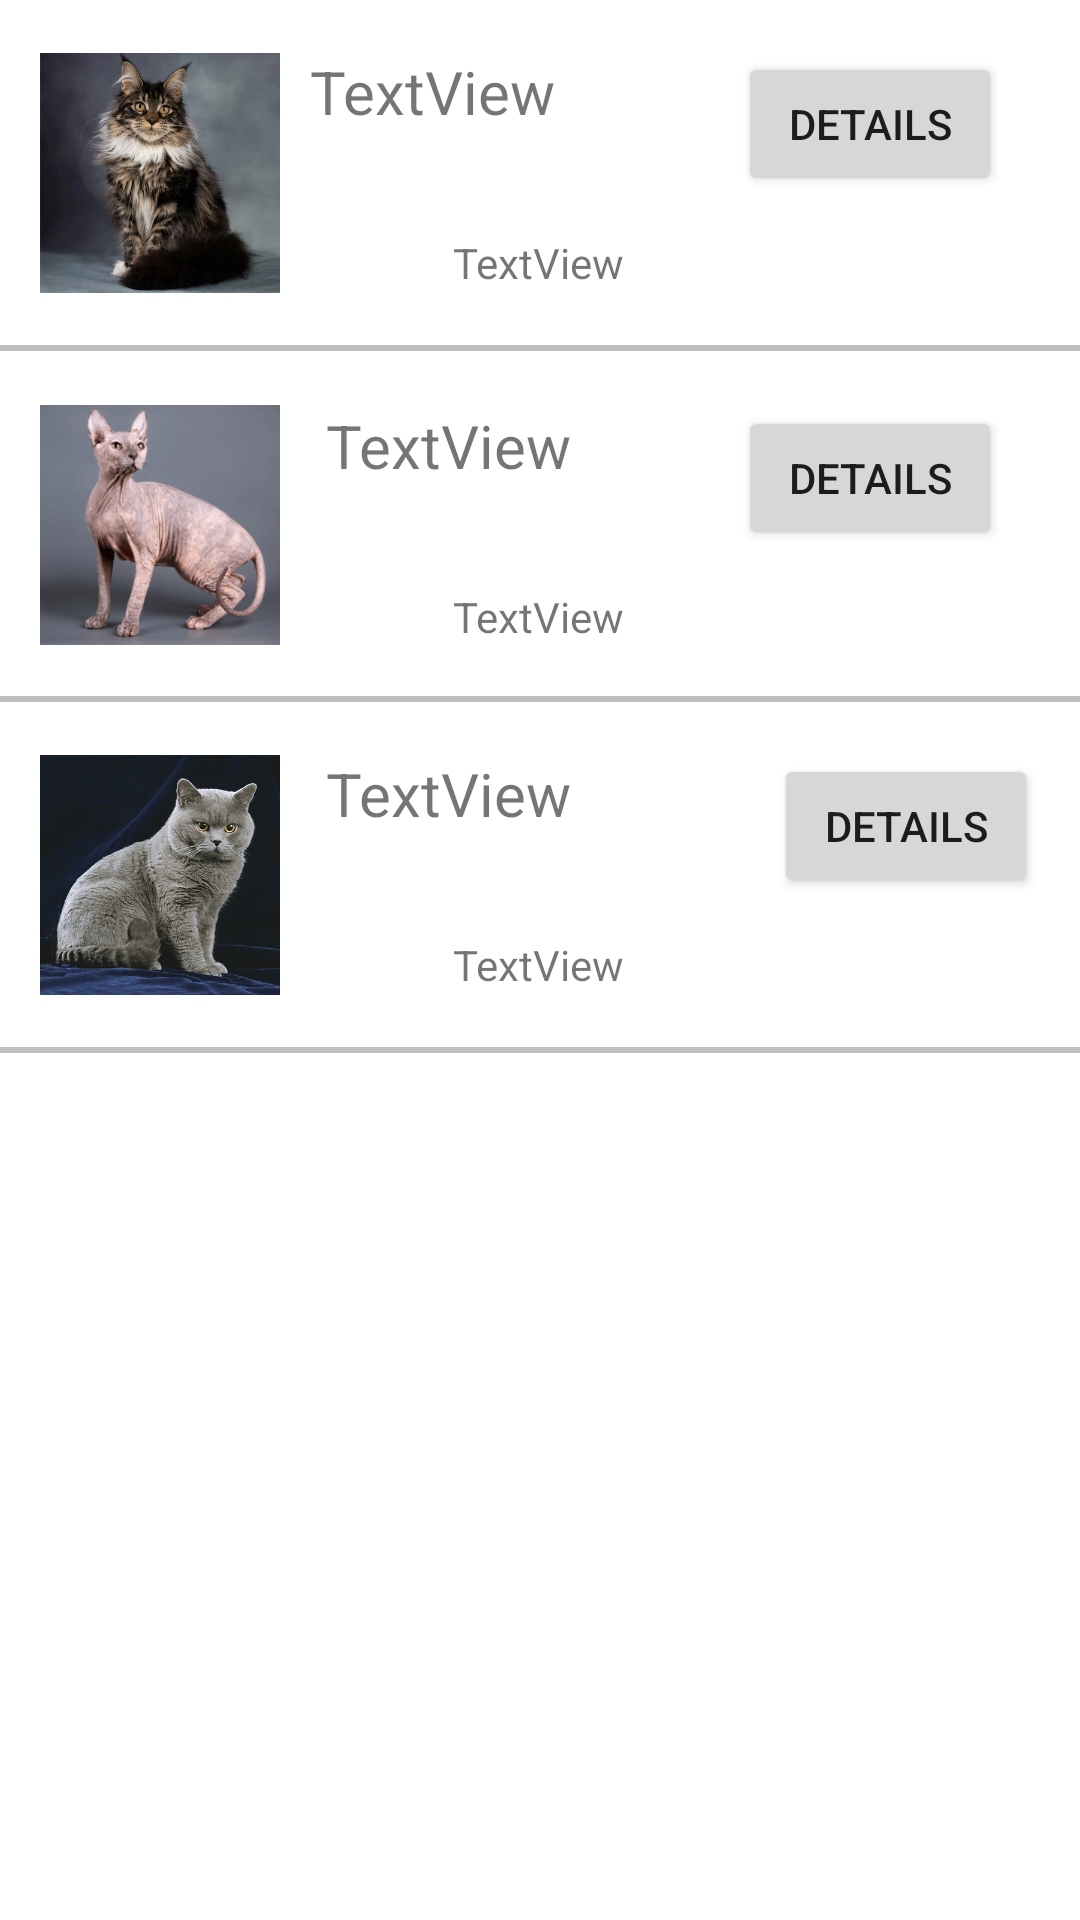

This screen was rendered from an Android layout file. Write that file and the resources it references.
<!-- AndroidManifest.xml: application theme Theme.VeterinaryClinic -->
<!-- res/layout/activity_main.xml -->
<?xml version="1.0" encoding="utf-8"?>
<androidx.constraintlayout.widget.ConstraintLayout xmlns:android="http://schemas.android.com/apk/res/android"
    xmlns:app="http://schemas.android.com/apk/res-auto"
    xmlns:tools="http://schemas.android.com/tools"
    android:layout_width="match_parent"
    android:layout_height="match_parent"
    android:background="#FFFFFF"
    tools:context=".MainActivity"
    tools:layout_editor_absoluteX="0dp"
    tools:layout_editor_absoluteY="9dp">

    <Button
        android:id="@+id/buttonPatient1"
        android:layout_width="wrap_content"
        android:layout_height="wrap_content"
        android:text="Details"
        app:layout_constraintBottom_toBottomOf="@+id/descriptionAnimalText1"
        app:layout_constraintEnd_toEndOf="parent"
        app:layout_constraintHorizontal_bias="0.904"
        app:layout_constraintStart_toStartOf="parent"
        app:layout_constraintTop_toTopOf="parent"
        app:layout_constraintVertical_bias="0.354" />

    <ImageView
        android:id="@+id/imageView"
        android:layout_width="80dp"
        android:layout_height="80dp"
        android:contentDescription="cat_1"
        app:layout_constraintBottom_toTopOf="@+id/view"
        app:layout_constraintEnd_toEndOf="parent"
        app:layout_constraintHorizontal_bias="0.048"
        app:layout_constraintStart_toStartOf="parent"
        app:layout_constraintTop_toTopOf="parent"
        app:srcCompat="@drawable/cat_1" />

    <ImageView
        android:id="@+id/imageView3"
        android:layout_width="80dp"
        android:layout_height="80dp"
        android:contentDescription="cat_2"
        app:layout_constraintBottom_toTopOf="@+id/view3"
        app:layout_constraintEnd_toEndOf="parent"
        app:layout_constraintHorizontal_bias="0.048"
        app:layout_constraintStart_toStartOf="parent"
        app:layout_constraintTop_toBottomOf="@+id/view2"
        app:srcCompat="@drawable/cat_3" />

    <ImageView
        android:id="@+id/imageView2"
        android:layout_width="80dp"
        android:layout_height="80dp"
        android:contentDescription="cat_3"
        app:layout_constraintBottom_toTopOf="@+id/view2"
        app:layout_constraintEnd_toEndOf="parent"
        app:layout_constraintHorizontal_bias="0.048"
        app:layout_constraintStart_toStartOf="parent"
        app:layout_constraintTop_toBottomOf="@+id/view"
        app:layout_constraintVertical_bias="0.514"
        app:srcCompat="@drawable/cat_2" />

    <Button
        android:id="@+id/buttonPatient2"
        android:layout_width="wrap_content"
        android:layout_height="wrap_content"
        android:text="Details"
        app:layout_constraintBottom_toBottomOf="@+id/descriptionAnimalText2"
        app:layout_constraintEnd_toEndOf="parent"
        app:layout_constraintHorizontal_bias="0.904"
        app:layout_constraintStart_toStartOf="parent"
        app:layout_constraintTop_toBottomOf="@+id/view"
        app:layout_constraintVertical_bias="0.367" />

    <Button
        android:id="@+id/buttonPatient3"
        android:layout_width="wrap_content"
        android:layout_height="wrap_content"
        android:text="Details"
        app:layout_constraintBottom_toBottomOf="@+id/descriptionAnimalText3"
        app:layout_constraintEnd_toEndOf="parent"
        app:layout_constraintHorizontal_bias="0.949"
        app:layout_constraintStart_toStartOf="parent"
        app:layout_constraintTop_toBottomOf="@+id/view2"
        app:layout_constraintVertical_bias="0.354" />

    <TextView
        android:id="@+id/descriptionAnimalText1"
        android:layout_width="wrap_content"
        android:layout_height="wrap_content"
        android:text="TextView"
        app:layout_constraintBottom_toTopOf="@+id/view"
        app:layout_constraintEnd_toEndOf="parent"
        app:layout_constraintHorizontal_bias="0.498"
        app:layout_constraintStart_toStartOf="parent"
        app:layout_constraintTop_toTopOf="parent"
        app:layout_constraintVertical_bias="0.812"
        tools:ignore="MissingConstraints" />

    <TextView
        android:id="@+id/descriptionAnimalText2"
        android:layout_width="wrap_content"
        android:layout_height="wrap_content"
        android:text="TextView"
        app:layout_constraintBottom_toTopOf="@+id/view2"
        app:layout_constraintEnd_toEndOf="parent"
        app:layout_constraintHorizontal_bias="0.498"
        app:layout_constraintStart_toStartOf="parent"
        app:layout_constraintTop_toBottomOf="@+id/view"
        app:layout_constraintVertical_bias="0.822"
        tools:ignore="MissingConstraints" />

    <TextView
        android:id="@+id/descriptionAnimalText3"
        android:layout_width="wrap_content"
        android:layout_height="wrap_content"
        android:text="TextView"
        app:layout_constraintBottom_toTopOf="@+id/view3"
        app:layout_constraintEnd_toEndOf="parent"
        app:layout_constraintHorizontal_bias="0.498"
        app:layout_constraintStart_toStartOf="parent"
        app:layout_constraintTop_toBottomOf="@+id/view2"
        app:layout_constraintVertical_bias="0.812"
        tools:ignore="MissingConstraints" />

    <TextView
        android:id="@+id/animalName2"
        android:layout_width="wrap_content"
        android:layout_height="wrap_content"
        android:layout_marginStart="10dp"
        android:text="TextView"
        android:textSize="20sp"
        app:layout_constraintBottom_toTopOf="@+id/view2"
        app:layout_constraintEnd_toEndOf="parent"
        app:layout_constraintHorizontal_bias="0.031"
        app:layout_constraintStart_toEndOf="@+id/imageView2"
        app:layout_constraintTop_toBottomOf="@+id/view"
        app:layout_constraintVertical_bias="0.204"
        tools:ignore="MissingConstraints" />

    <TextView
        android:id="@+id/animalName3"
        android:layout_width="wrap_content"
        android:layout_height="wrap_content"
        android:layout_marginStart="10dp"
        android:text="TextView"
        android:textSize="20sp"
        app:layout_constraintBottom_toTopOf="@+id/view3"
        app:layout_constraintEnd_toEndOf="parent"
        app:layout_constraintHorizontal_bias="0.031"
        app:layout_constraintStart_toEndOf="@+id/imageView3"
        app:layout_constraintTop_toBottomOf="@+id/view2"
        app:layout_constraintVertical_bias="0.193"
        tools:ignore="MissingConstraints" />

    <TextView
        android:id="@+id/animalName1"
        android:layout_width="wrap_content"
        android:layout_height="wrap_content"
        android:layout_marginStart="10dp"
        android:text="TextView"
        android:textSize="20sp"
        app:layout_constraintBottom_toTopOf="@+id/view"
        app:layout_constraintEnd_toEndOf="parent"
        app:layout_constraintHorizontal_bias="0.0"
        app:layout_constraintStart_toEndOf="@+id/imageView"
        app:layout_constraintTop_toTopOf="parent"
        app:layout_constraintVertical_bias="0.193"
        tools:ignore="MissingConstraints" />

    <View
        android:id="@+id/view"
        android:layout_width="wrap_content"
        android:layout_height="2dp"
        android:layout_marginTop="115dp"
        android:background="#BFBFBF"
        app:layout_constraintBottom_toBottomOf="parent"
        app:layout_constraintEnd_toEndOf="parent"
        app:layout_constraintHorizontal_bias="0.0"
        app:layout_constraintStart_toStartOf="parent"
        app:layout_constraintTop_toTopOf="parent"
        app:layout_constraintVertical_bias="0.0" />

    <View
        android:id="@+id/view2"
        android:layout_width="wrap_content"
        android:layout_height="2dp"
        android:layout_marginTop="115dp"
        android:background="#BFBFBF"
        app:layout_constraintBottom_toBottomOf="parent"
        app:layout_constraintEnd_toEndOf="parent"
        app:layout_constraintHorizontal_bias="0.0"
        app:layout_constraintStart_toStartOf="parent"
        app:layout_constraintTop_toBottomOf="@+id/view"
        app:layout_constraintVertical_bias="0.0" />

    <View
        android:id="@+id/view3"
        android:layout_width="wrap_content"
        android:layout_height="2dp"
        android:layout_marginTop="115dp"
        android:background="#BFBFBF"
        app:layout_constraintBottom_toBottomOf="parent"
        app:layout_constraintEnd_toEndOf="parent"
        app:layout_constraintHorizontal_bias="0.0"
        app:layout_constraintStart_toStartOf="parent"
        app:layout_constraintTop_toBottomOf="@+id/view2"
        app:layout_constraintVertical_bias="0.0" />

</androidx.constraintlayout.widget.ConstraintLayout>
<!-- resources referenced by this layout -->
<resources>
  <!-- drawable cat_1: jpg bitmap (drawable, 100813 bytes) -->
  <!-- drawable cat_2: jpg bitmap (drawable, 89500 bytes) -->
  <!-- drawable cat_3: jpg bitmap (drawable, 130446 bytes) -->
  <style name="Theme.VeterinaryClinic" parent="Theme.MaterialComponents.DayNight.DarkActionBar">
          
          <item name="colorPrimary">@color/purple_500</item>
          <item name="colorPrimaryVariant">@color/purple_700</item>
          <item name="colorOnPrimary">@color/white</item>
          
          <item name="colorSecondary">@color/teal_200</item>
          <item name="colorSecondaryVariant">@color/teal_700</item>
          <item name="colorOnSecondary">@color/black</item>
          
          <item name="android:statusBarColor">?attr/colorPrimaryVariant</item>
          
      </style>
  <!-- not gathered from this repository: default colours our renderer supplied (Android Studio template values) -->
  <color name="purple_500">#FF6200EE</color>
  <color name="purple_700">#FF3700B3</color>
  <color name="teal_200">#FF03DAC5</color>
  <color name="teal_700">#FF018786</color>
  <color name="black">#FF000000</color>
  <color name="white">#FFFFFFFF</color>
</resources>
